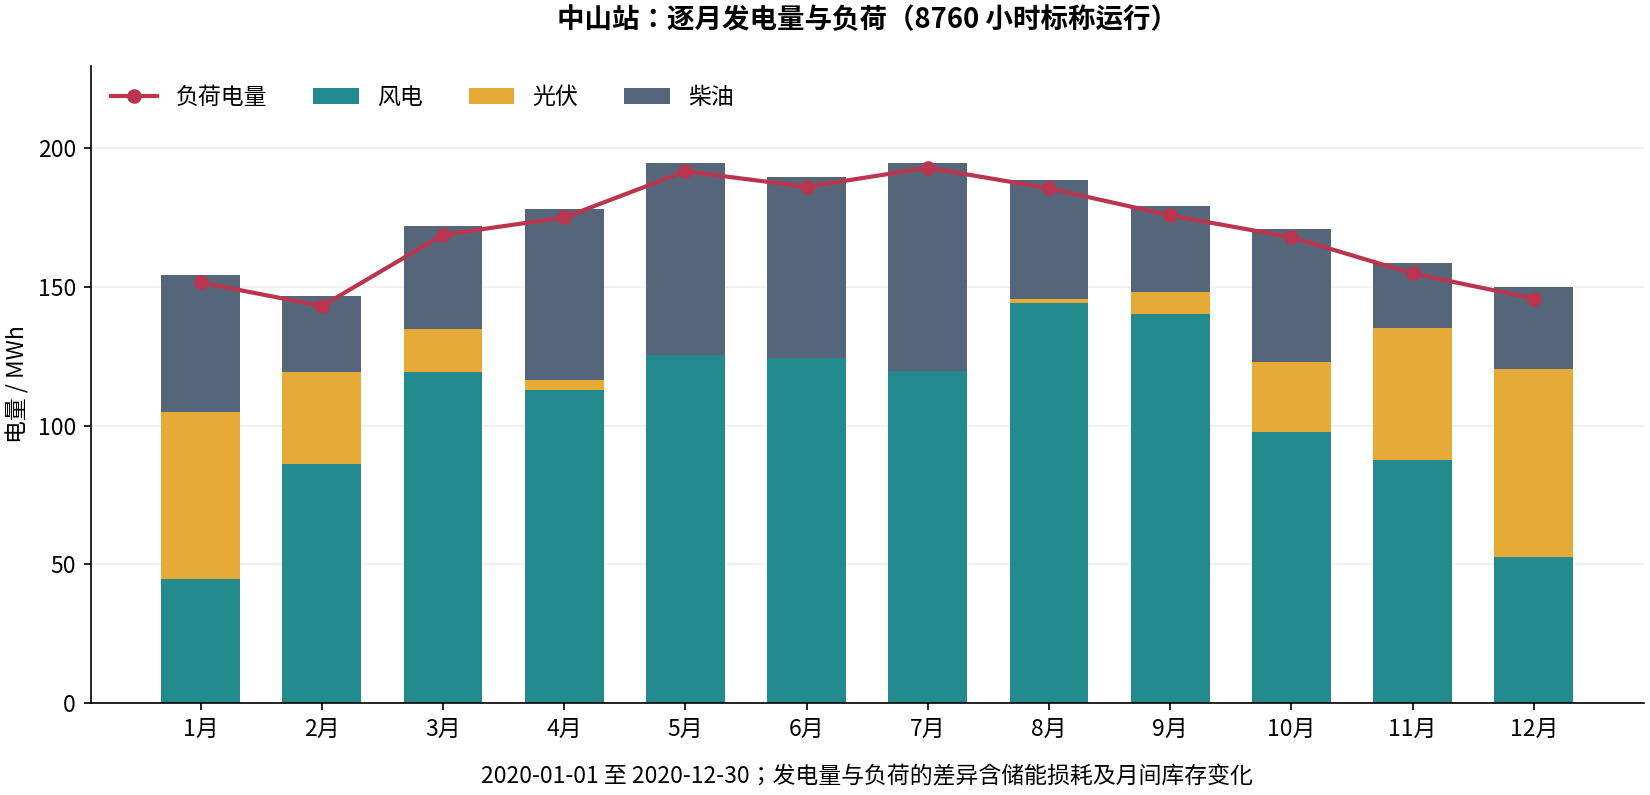

The file beside this chart, header and first rows:
month, wind_mwh, pv_mwh, diesel_mwh, load_mwh
1, 44.66, 60.36, 49.07, 151.5
2, 86.12, 33.18, 27.43, 143
3, 119.1, 15.49, 37.27, 168.7
4, 112.8, 3.541, 61.64, 174.9
5, 125.4, 0.1337, 69.01, 191.6
6, 124.3, 0.00042, 65.05, 186
7, 119.7, 0.03528, 74.82, 192.8
8, 144.2, 1.507, 42.89, 185.4
9, 140.2, 8.016, 30.86, 175.7
10, 97.83, 25.11, 47.71, 167.8
11, 87.7, 47.49, 23.29, 154.8
12, 52.48, 67.74, 29.51, 145.7
